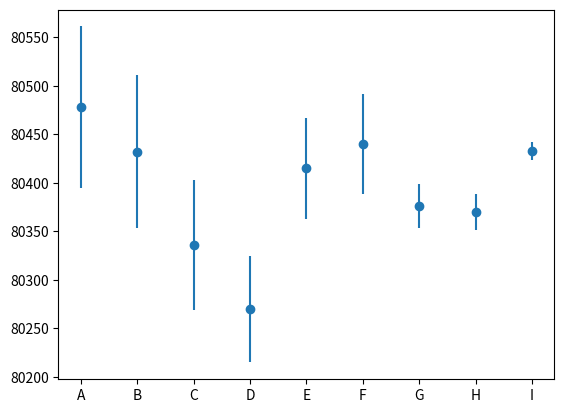

Reproduce this figure in Python.
import numpy as np
import matplotlib.pyplot as plt

mass = np.array([80478, 80432, 80336, 80270, 80415, 80440, 80376, 80370, 80433]) # data
exp = np.array(['A','B','C','D','E','F','G','H','I']) # x-axis or time
errors = np.array([83,79,67,55,52,51,23,19,9])
counts = []

for i in range(len(mass)):
    counts.append(int((mass[i]/errors[i])**2))

print("raw counts:" ,counts) # 1-2번 정답
plt.errorbar(exp, mass, yerr = errors, fmt='o') # data point drawing
plt.show()
# 1-2번 답: raw counts: [940152, 1036581, 1437708, 2130007, 2391483, 2487733, 12212289, 17892900, 79869969]